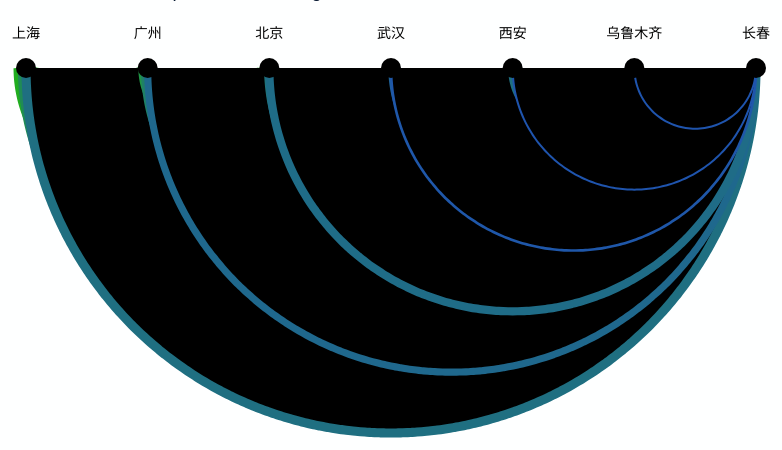
D3 v3 page, settled after 480 driven frames (8 s of simulated time); the page loaded 1 data file(s).


// ── js/works-arc.js
var width = 800,
    height = 600,
    margin = 50,
    pad = margin / 2,
    radius = 10, //r for nodes
    yFixed = pad + radius;

var svg = d3.select("body")
        .select("#d3")
        .append("svg")
        .attr("id", "arc")
        .attr("width", width)
        .attr("height", height)
        .attr("viewBox", function () {
            return "0,0," + width + "," + height;
        });

var plot = svg.append("g")
        .attr("id", "plot")
        .attr("transform", "translate(" + pad + "," + pad + ")");

d3.json("data/works-arc.json", function (graph) {
    
    //set x position of each nodes
    var xScale = d3.scale.linear()
            .domain([0, graph.nodes.length - 1])
            .range([radius, width - margin - radius]);

    //set color for each nodes
    var color = d3.scale.category20();

    var arrayFlights = [];
    for (var i = 0, l = graph.links.length; i < l; i++) {
        arrayFlights[i] = graph.links[i].flights;
    };
    //console.log(d3.extent(arrayFlights));
    var arcWidthScale = d3.scale.linear()
            .domain(d3.extent(arrayFlights))
            .range([2, 25]);

    var arcColorScale = d3.scale.linear()
            .domain(d3.extent(arrayFlights))
            .range(["#1F54AD", "#20AD1F"]);

    var nodeValue = [];
    for (var i = 0, nodesLength = graph.nodes.length; i < nodesLength; i++) {
        nodeValue[i] = 0;
        for (var j = 0, linksLength = graph.links.length; j < linksLength; j++) {
            if (graph.links[j].source == i) {
               nodeValue[i] +=  graph.links[j].flights;
            };

            if (graph.links[j].target == i) {
               nodeValue[i] +=  graph.links[j].flights;
            };
        };
    };
    //console.log(nodeValue);
    var rectWidthScale = d3.scale.linear()
            .domain(d3.extent(nodeValue))
            .range([30, 100]);

    // //console.log(graph.links.length);
    // var arrayFlights = [];
    // // var l = graph.links.length;
    // for (var i = 0, l = graph.links.length; i < l; i++) {
    //     arrayFlights[i] = graph.links[i].flights;
    // };
    // console.log(d3.extent(arrayFlights));

    //radians for arc between nodes
    var radians = d3.scale.linear()
            .range([Math.PI / 2, 3 * Math.PI / 2]);

    //arc 
    var arc = d3.svg.line.radial()
            .interpolate("basis")
            .tension(0)
            .angle(function (d) {return radians(d)});

    graph.links.forEach(function (d, i) {
        d.source = isNaN(d.source) ? d.source : graph.nodes[d.source];
        d.target = isNaN(d.target) ? d.target : graph.nodes[d.target];
    });

    //set x, y for each nodes
    graph.nodes.forEach(function (d, i) {
        d.x = xScale(i);
        d.y = yFixed;
    });

    //sort nodes by groups
    graph.nodes.sort(function (a, b) {
       return a.group - b.group;
    });

    d3.select("#plot")
        .selectAll(".link")
        .data(graph.links)
        .enter()
        .append("path")
        .attr("id", function (d) {
            return d.remark;
        })
        .attr("class", "link")
        .attr("transform", function (d, i) {
            var xShift = d.source.x + (d.target.x - d.source.x) / 2;
            var yShift = yFixed;
            return "translate(" + xShift + "," + yShift + ")";
        })
        .attr("d", function (d, i) {
           var xDist = Math.abs(d.source.x - d.target.x);
           //set radius for arc, as line radial path, api: # line.radius([radius])
           arc.radius(xDist / 2);

           //Math.ceil is opposite to Math.floor
           var points = d3.range(0, Math.ceil(xDist / 3));
           radians.domain([0, points.length - 1]);

           //not so clear
           return arc(points);
        })
        .attr("stroke-width", function (d) {
            return arcWidthScale(d.flights) + "px";
        })
        .attr("stroke", function (d) {
            return arcColorScale(d.flights);
        })
        .on("mouseover", function (d) {
            arcTooltip(d);
            d3.select(this).attr("stroke", function (d) {
                return "#333";
            });
        })
        .on("mouseout", function (d) {
            d3.select("#arcTooltip").remove();
            d3.select(this).attr("stroke", function (d) {
                return arcColorScale(d.flights);
            });
        });

    

    d3.select("#plot")
        .selectAll(".node")
        .data(graph.nodes)
        .enter()
        .append("circle")
        .attr("class", "node")
        .attr("id", function (d, i) {
            return d.name;
        })
        .attr("cx", function (d, i) {
            return d.x;
        })
        .attr("cy", function (d, i) {
            return d.y;
        })
        .attr("r", function (d, i) {
            return radius;
        })
        .on("mouseover", function (d) {
            arcFocus(d);
            //addTooltip(d3.select(this));
            d3.select(this)
                .classed("node",false)
                .classed("nodeFocus",true)
                .attr("r", function (d) {
                    return radius * 1.3;
                });
        })
        .on("mouseout", function (d) {
            arcFocusRemove();
            //d3.select("#tooltip").remove();
            d3.select(this)
                .classed("node",true)
                .classed("nodeFocus",false)
                .attr("r", function (d) {
                    return radius;
                });
        });

    d3.select("#plot")
        .selectAll(".label")
        .data(graph.nodes)
        .enter()
        .append("text")
        .attr("class", "label")
        .text(function (d) {
            return d.name
        })
        .attr("text-anchor", "middle")
        .attr("x", function (d) {
            return d.x;
        })
        .attr("y", function (d) {
            return d.y - 30;
        });

        //append city name for each node
    // d3.select("#plot")
    //     .selectAll(".node")
    //     .data(graph.nodes)
    //     .enter()
    //     .append("circle")



});

function addTooltip(circle) {
    
    var x = parseFloat(circle.attr("cx"));
    var y = parseFloat(circle.attr("cy"));
    var r = parseFloat(circle.attr("r"));
    var text = circle.attr("id");

    var tooltip = d3.select("#plot")
        .append("text")
        .text(text)
        .attr("x", x)
        .attr("y", y)
        .attr("dy", -r * 2)
        .attr("id", "tooltip");

    var offset = tooltip.node().getBBox().width / 2;

    if ((x - offset) < 0) {
        tooltip.attr("text-anchor", "start");
        tooltip.attr("dx", -r);
    }
    else if ((x + offset) > (width - margin)) {
        tooltip.attr("text-anchor", "end");
        tooltip.attr("dx", r);
    }
    else {
        tooltip.attr("text-anchor", "middle");
        tooltip.attr("dx", 0);
    }
}

function arcTooltip(d) {
    var xShift = d.source.x + (d.target.x - d.source.x) / 2;
    var yShift = Math.abs(d.source.x - d.target.x) / 2;

    var arcTooltip = d3.select("#plot")
        .append("text")
        .text(" Total Flights in " + d.remark + " : " + d.flights)
        .attr("x", xShift)
        .attr("y", yShift)
        .attr("dy", 50)
        .attr("text-anchor", "middle")
        .attr("id", "arcTooltip");
}

function arcFocus(d) {
   d3.selectAll(".link")
        .classed("linkGray", true)
        .forEach(function (e, i) {
            //console.log(e[0].id);
            for (var i = 0, linksFlag = e.length; i < linksFlag; i++) {
                if (e[i].id.indexOf(d.name) > -1) {
                    //console.log(e[i].id);
                    d3.select("#" + e[i].id)
                        .classed("linkGray", false)
                        .classed("linkFocus", true);
                    //e[i].classed("linkFocus", true);
                    //console.log(e[i]);
                }
            };
        });
}

function arcFocusRemove() {
    d3.selectAll(".link")
        .classed("linkFocus", false)
        .classed("linkGray", false);
}

### data: data/works-arc.json
{
 "nodes": [
  {
   "name": "上海",
   "group": 1
  },
  {
   "name": "广州",
   "group": 2
  },
  {
   "name": "北京",
   "group": 3
  },
  {
   "name": "武汉",
   "group": 4
  },
  {
   "name": "西安",
   "group": 5
  },
  {
   "name": "乌鲁木齐",
   "group": 6
  },
  {
   "name": "长春",
   "group": 7
  }
 ],
 "links": [
  {
   "source": 0,
   "target": 1,
   "flights": 198,
   "remark": "上海-广州"
  },
  {
   "source": 0,
   "target": 2,
   "flights": 219,
   "remark": "上海-北京"
  },
  {
   "source": 0,
   "target": 3,
   "flights": 91,
   "remark": "上海-武汉"
  },
  {
   "source": 0,
   "target": 4,
   "flights": 153,
   "remark": "上海-西安"
  },
  {
   "source": 0,
   "target": 5,
   "flights": 64,
   "remark": "上海-乌鲁木齐"
  },
  {
   "source": 0,
   "target": 6,
   "flights": 98,
   "remark": "上海-长春"
  },
  {
   "source": 1,
   "target": 2,
   "flights": 172,
   "remark": "广州-北京"
  },
  {
   "source": 1,
   "target": 3,
   "flights": 78,
   "remark": "广州-武汉"
  },
  "... 13 more items"
 ]
}